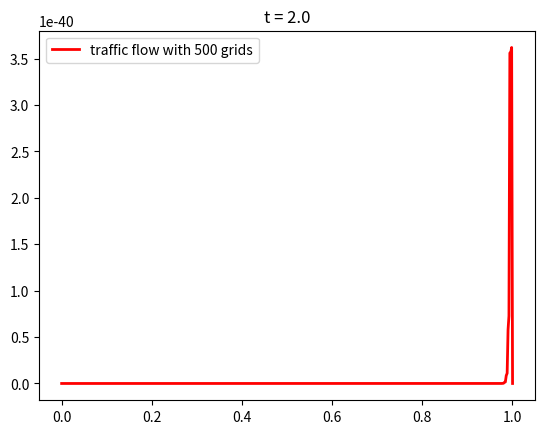
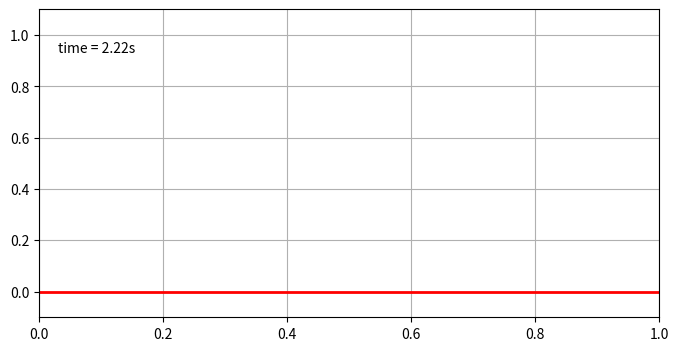

The script that saved these images, in order:
# [redacted]
# 开发时间：2022/11/1 9:17

# traffic flow

"""
# x = 1处有个红灯，取红灯前（x=0.8处）设置u=0，即q = 1-u =1
# x = 0处有个绿灯，此处q=0
"""

import numpy as np
import matplotlib.pyplot as plt
from matplotlib import animation


m = 500  # number of cells
dx = 1. / m  # Size of 1 grid cell
x = np.arange(-dx / 2, 1. + dx / 2 * 2, dx)  # Cell centers, including ghost cells # 注意arange是右开区间，故最右边只到最后一个网格中心，即最右边没有ghost cell
# print(x)  # 注意arange是右开区间，故最右边只到最后一个网格中心，即最右边没有ghost cell，如需在最右端设置ghost cell，需要给1. + dx / 2乘以2
print(len(x))  # 统计包含ghost cells的网格数量
red_light_x = 0.8  #设置红灯前停车位置
red_light_index = int((red_light_x + dx / 2)/ dx) # 求红灯前停车位置的index = int((red_light_x + dx / 2)/ dx), dx/2是要考虑ghost cells个数与位置
print(dx * red_light_index - (dx / 2)) # L = dx * index - (dx / 2)  #验证红灯前停车位置

green_light_x = 0.
green_light_index = int((green_light_x + dx / 2)/ dx)
print(dx * green_light_x - (dx / 2))

"""
Notice how we set up a grid that contains an extra cell at each end, outside of the problem domain[0, 1]. 
These are called ghost cells and are often useful in handling the solution at the grid boundaries.
"""

t = 0.  # Initial time
T = 2  # Final time
CFL = 0.9
dt = CFL * dx  # Time step  # 0.8是CFL数
"""
To apply the CFL condition to a nonlinear problem, we use the characteristic 
velocity (in this case 1 - 2 * q) in place of the velocity a. 
因为特征速度最大为1，故dt = CFL * dx / a 时，取最小的dt = CFL * dx / 1
"""




Q = 0.9*np.exp(-100*(x-0.5)**2)  # Initial data
Qnew = np.empty(Q.shape)
lst_anim = [Q]  # 创建一个列表用来存储所有时间的解

# FVM -  the Lax-Friedrichs method
while t < T:
    # Modify the code so that the last step is adjusted to exactly reach T
    if t + dt > T:
        dt = T - t

    Qnew[1:-1] = 0.5 * (Q[:-2] + Q[2:]) - 0.5 * dt / dx * (Q[2:] * (1 - Q[2:]) - Q[:-2] * (1 - Q[:-2]))

    # 更新边界条件
    # 周期性边界条件
    Qnew[0] = Qnew[-2]
    Qnew[-1] = Qnew[1]
    if t < 0.5:
        Qnew[red_light_index] = 1  # x = 1处有个红灯，取红灯前（x=0.8处）设置u=0，即q = 1-u =1
    else:
        Qnew[green_light_index] = 0
    """
    The technique we have used to set the ghost cell values above.
    """

    Q = Qnew.copy()
    lst_anim.append(Q)  # accumulate frames of the solution in a list
    t = t + dt  # 本次迭代完后得到的实际时间
    #print("t =", t)


# postProcessing
# plt.plot(x, Qexact,label="exact solution", linestyle='-', color='k', linewidth=2)
plt.plot(x, Q, label="traffic flow with {0} grids".format(m), linestyle='-', color='r', linewidth=2)
plt.title('t = ' + str(t))
#plt.title('t = ' + '%.3fs' % (t))
plt.legend()
plt.show()

# animation
fig = plt.figure(figsize=(8, 4))  # Create an empty figure
ax = plt.axes()
ax.grid()  # 显示背景网格
line, = ax.plot([], [], color='r', linewidth=2)  # Create an empty line plot
plt.axis((0, 1, -0.1, 1.1))  # Set the bounds of the plot
time_template = 'time = %.2fs'  # 显示时间的字符串模板
time_text = ax.text(0.03, 0.86, '', transform=ax.transAxes)  # 指定显示时间的位置
step = 10

def plot_q(i):
    line.set_data(x, lst_anim[i])  # Replace the line plot with the solution at time t
    time_text.set_text(time_template % (i*dt*step))  # 在动图中添加对时间的显示，%(a, b)可以添加多个参数

anim = animation.FuncAnimation(fig, plot_q, frames=range(0,len(lst_anim),step))  # frames是帧数，数量太多了需要间隔来取，但因为是右开区间，最后一些帧数可能没包含进来
anim.save('traffic flow with green light until 2.0.gif', fps=100)
plt.show()

